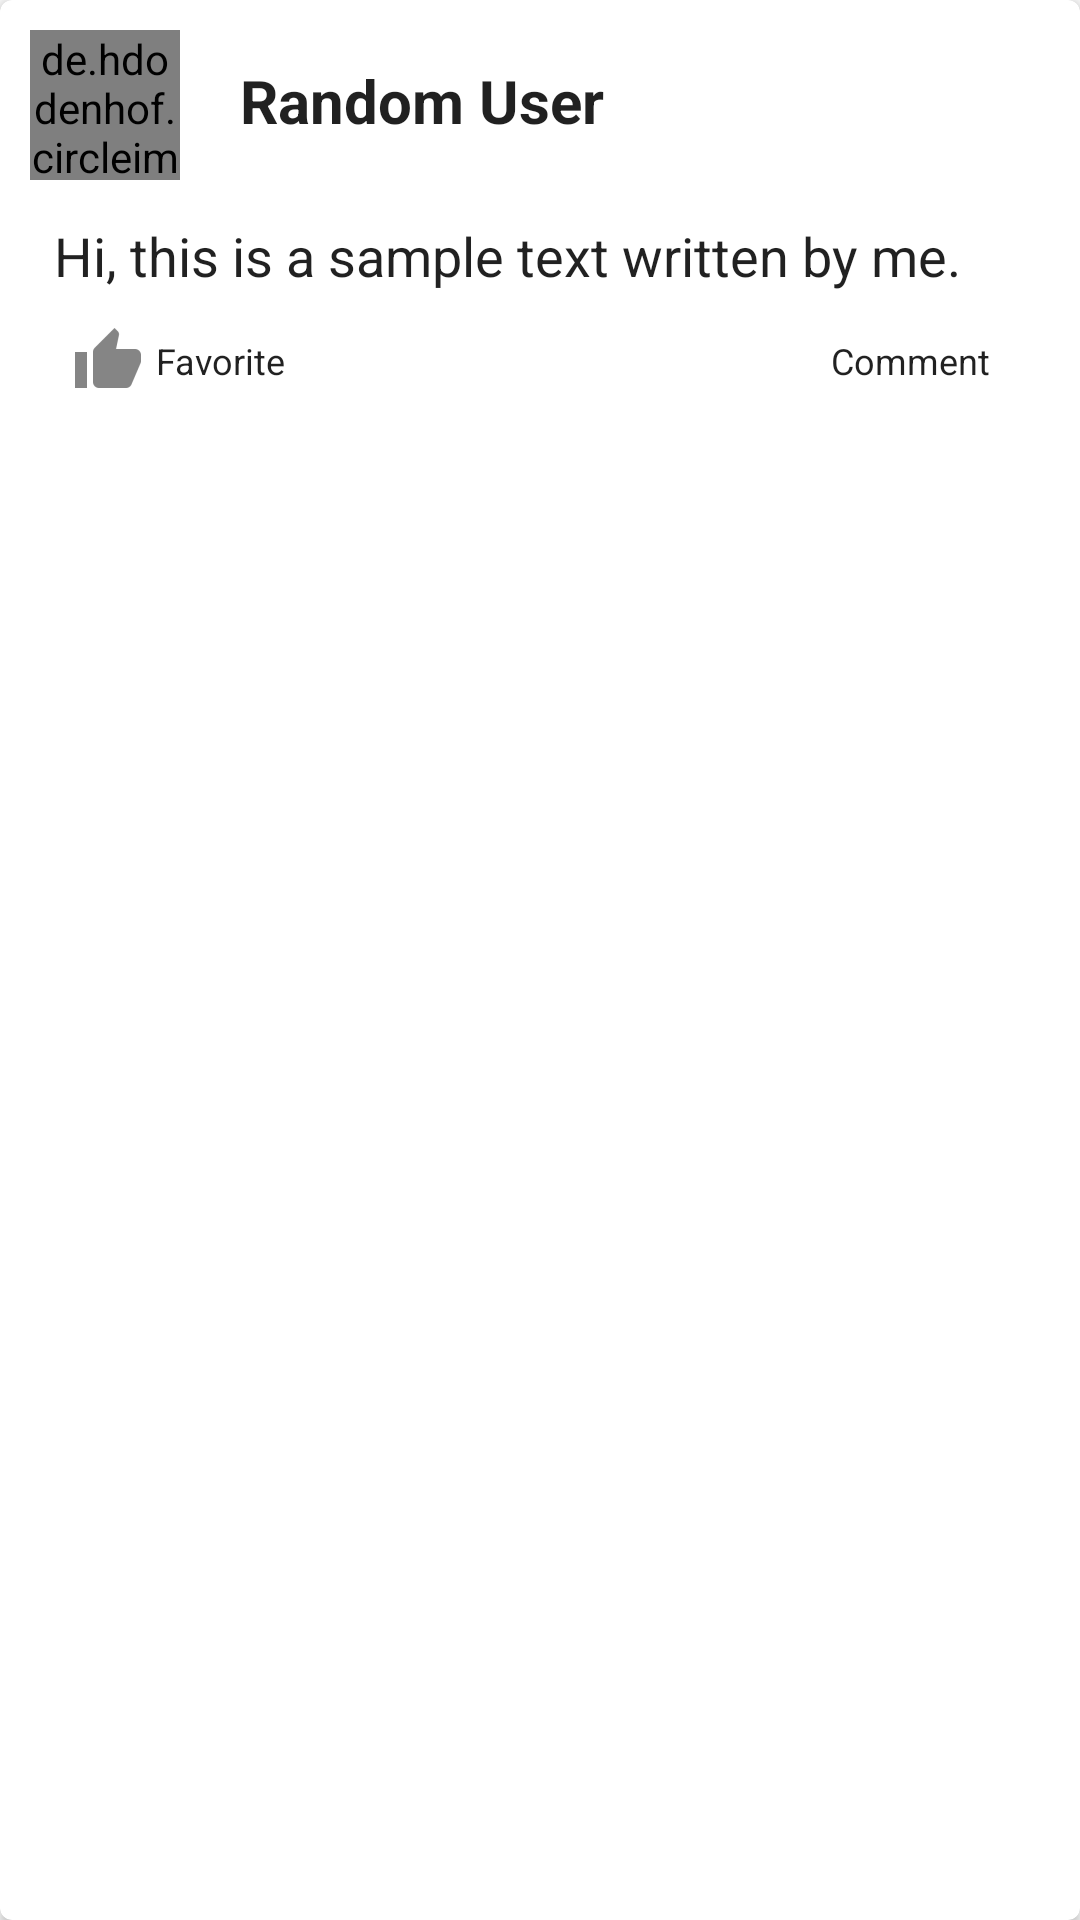

Android layout source for this screen:
<!-- AndroidManifest.xml: application theme AppTheme -->
<!-- res/layout/timeline_item.xml -->
<?xml version="1.0" encoding="utf-8"?>
<android.support.v7.widget.CardView

    xmlns:card_view="http://schemas.android.com/apk/res-auto"
    xmlns:android="http://schemas.android.com/apk/res/android"
    xmlns:app="http://schemas.android.com/apk/res-auto"
    android:descendantFocusability="blocksDescendants"

    android:layout_gravity="center"
    android:layout_margin="15dp"
    android:layout_width="match_parent"
    android:layout_height="wrap_content"
    card_view:cardCornerRadius="4dp">
    <LinearLayout
        android:layout_width="match_parent"
        android:layout_height="wrap_content"
        android:layout_margin="10dp"
        android:orientation="vertical">
    <LinearLayout
        android:layout_width="match_parent"
        android:layout_height="wrap_content"
        android:layout_marginBottom="5dp"
        android:orientation="horizontal">
        <de.hdodenhof.circleimageview.CircleImageView
            android:id="@+id/avataru"

            android:layout_width="50dip"
            android:layout_height="50dip"

            />
        <TextView
            android:layout_marginLeft="20dp"
            android:layout_marginTop="10dp"
            android:text="Random User"
            android:id="@+id/user"
            android:textColor="@color/primarytext"

            android:gravity="center"
            android:textStyle="bold"
            android:textSize="20dp"
            android:layout_width="wrap_content"
            android:layout_height="wrap_content" />
        
    </LinearLayout>

        <TextView
            android:layout_margin="8dp"
            android:text="Hi, this is a sample text written by me."
            android:layout_marginLeft="10dp"
            android:layout_marginBottom="10dp"
            android:textColor="@color/primarytext"
            android:id="@+id/text"
            android:textSize="18dp"
            android:layout_width="wrap_content"
            android:layout_height="wrap_content" />

        <LinearLayout
            android:layout_width="fill_parent"
            android:weightSum="2"
            android:orientation="horizontal"
            android:layout_height="wrap_content">
            <RelativeLayout
                android:layout_width="0dp"
                android:layout_weight="1"
                android:layout_height="30dp">
                <ImageButton android:id="@+id/likebutt"
                    android:layout_height="fill_parent"
                    android:background="@null"
                    android:layout_width="fill_parent"></ImageButton>
                <LinearLayout
                    android:layout_width="fill_parent"

                    android:layout_height="fill_parent">
                
                    <CheckBox
                        android:layout_width="fill_parent"
                        android:layout_height="30dp"
                        android:id="@+id/likebox"
                        android:layout_marginRight="10dp"
                        android:layout_marginLeft="10dp"
                        android:button="@drawable/thumbs"
                        android:textColor="@color/primarytext"
                        android:text="Favorite"
                        android:textSize="12dp" />
                </LinearLayout>
            </RelativeLayout>


            <RelativeLayout
                android:layout_width="0dp"
                android:layout_weight="1"
                android:layout_height="30dp">

                <LinearLayout
                    android:layout_width="fill_parent"

                    android:gravity="right"
                    android:layout_marginRight="20dp"
                    android:layout_height="fill_parent">
                    <ImageView
                        android:layout_width="30dp"
                        android:layout_height="30dp"
                        android:layout_marginRight="10dp"
                        android:id="@+id/compic"
                        android:background="@drawable/comment"
                        ></ImageView>
                    <TextView
                        android:layout_width="wrap_content"
                        android:layout_height="30dp"
                        android:gravity="center"
                        android:textSize="12dp"
                        android:textColor="@color/primarytext"
                        android:id="@+id/comenttext"
                        android:text="Comment"/>
                </LinearLayout>
            </RelativeLayout>
        </LinearLayout>

    </LinearLayout>



</android.support.v7.widget.CardView>
<!-- resources referenced by this layout -->
<resources>
  <color name="primarytext" type="color">#de000000</color>
  <!-- drawable thumbs (drawable) -->
  <?xml version="1.0" encoding="utf-8"?>
  <selector xmlns:android="http://schemas.android.com/apk/res/android" >
      <item android:drawable="@drawable/upvote"
          android:state_checked="false"/>
      <item android:drawable="@drawable/upvote_blue"
          android:state_checked="true"/>
      <item android:drawable="@drawable/upvote"/>
  </selector>
  <!-- drawable upvote: png bitmap (drawable-hdpi, 403 bytes) -->
  <style name="AppTheme" parent="Theme.AppCompat.Light">
          
          <item name="windowActionBar">false</item>
          <item name="colorPrimary">@color/magenta</item>
          <item name="colorPrimaryDark">@color/darkmagenta</item>
          <item name="colorAccent">@color/magenta</item>
  
      </style>
  <!-- drawable upvote_blue: png bitmap (drawable, 18995 bytes) -->
  <item name="magenta" type="color">#ff259b24</item>
  <item name="darkmagenta" type="color">#ff388e3c</item>
</resources>
